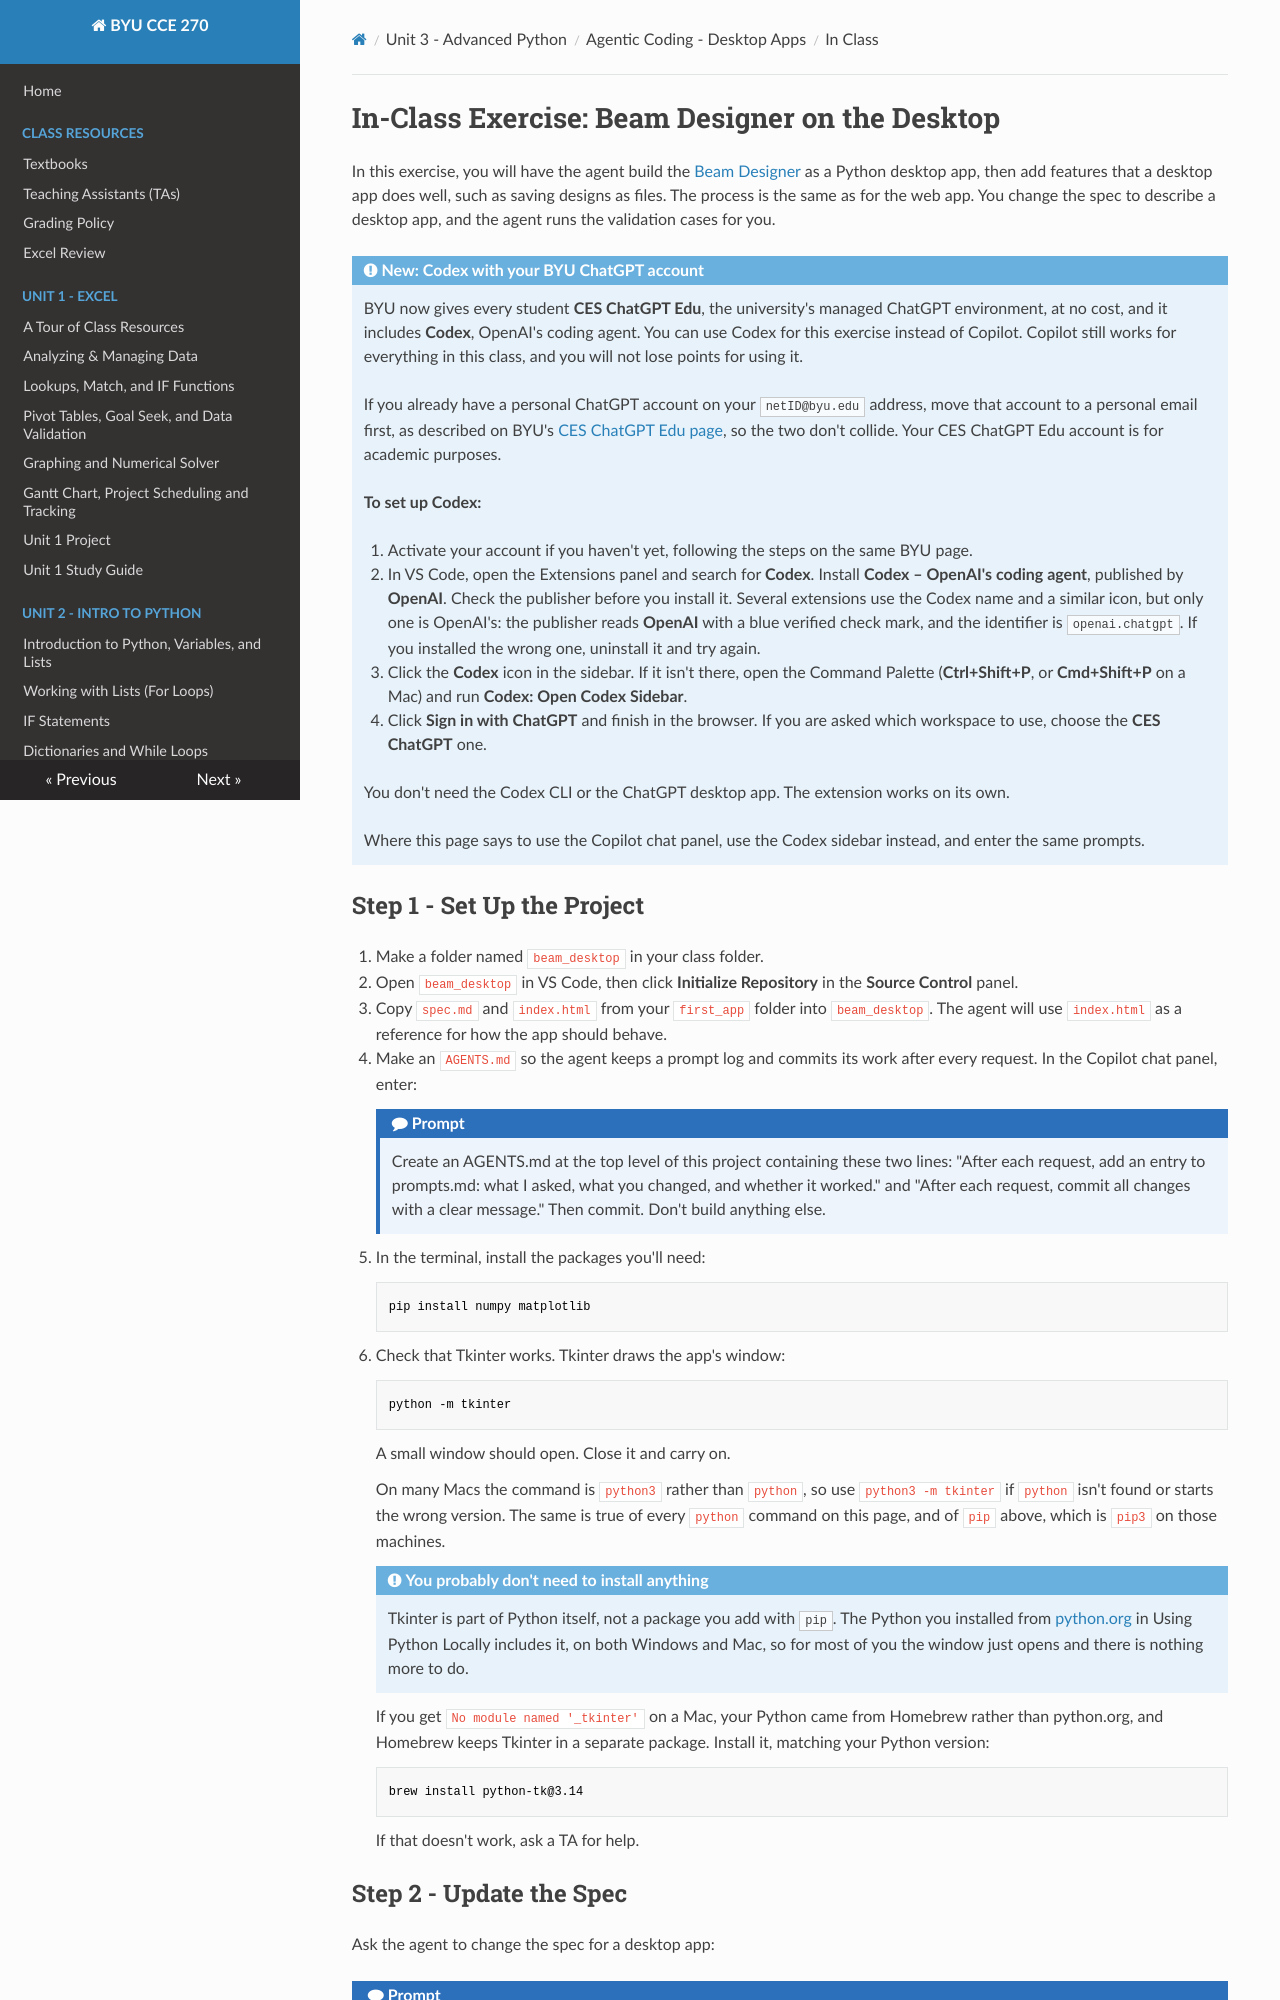

repository: byu-cce270/content · page: unit3/06_ai_desktop_apps/desktop_class/index.html · generator: mkdocs

# In-Class Exercise: Beam Designer on the Desktop

In this exercise, you will have the agent build the [Beam Designer](../05_ai_web_apps/web_class.md#beam-designer) as a Python desktop app, then add features that a desktop app does well, such as saving designs as files. The process is the same as for the web app. You change the spec to describe a desktop app, and the agent runs the validation cases for you.

<!-- TEMPORARY: added mid-semester because BYU's ChatGPT Edu access was new.
     Remove next semester and fold it into the Using Python Locally reading. -->

!!! note "New: Codex with your BYU ChatGPT account"
    BYU now gives every student **CES ChatGPT Edu**, the university's managed ChatGPT environment, at no cost, and it includes **Codex**, OpenAI's coding agent. You can use Codex for this exercise instead of Copilot. Copilot still works for everything in this class, and you will not lose points for using it.

    If you already have a personal ChatGPT account on your `netID@byu.edu` address, move that account to a personal email first, as described on BYU's [CES ChatGPT Edu page](https://ai.byu.edu/ces_chatgpt_edu){:target="_blank"}, so the two don't collide. Your CES ChatGPT Edu account is for academic purposes.

    **To set up Codex:**

    1. Activate your account if you haven't yet, following the steps on the same BYU page.
    2. In VS Code, open the Extensions panel and search for **Codex**. Install **Codex – OpenAI's coding agent**, published by **OpenAI**. Check the publisher before you install it. Several extensions use the Codex name and a similar icon, but only one is OpenAI's: the publisher reads **OpenAI** with a blue verified check mark, and the identifier is `openai.chatgpt`. If you installed the wrong one, uninstall it and try again.
    3. Click the **Codex** icon in the sidebar. If it isn't there, open the Command Palette (**Ctrl+Shift+P**, or **Cmd+Shift+P** on a Mac) and run **Codex: Open Codex Sidebar**.
    4. Click **Sign in with ChatGPT** and finish in the browser. If you are asked which workspace to use, choose the **CES ChatGPT** one.

    You don't need the Codex CLI or the ChatGPT desktop app. The extension works on its own.

    Where this page says to use the Copilot chat panel, use the Codex sidebar instead, and enter the same prompts.
